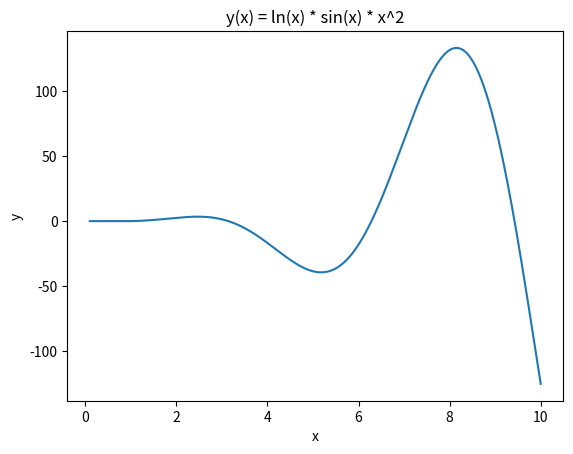

This chart was generated by the following Python code:
import numpy as np
import matplotlib.pyplot as plt

# задаем область определения
dx = np.linspace(0.1, 10, 1000)

# вычисляем значения функции на заданной области определения
dy = np.log(dx) * np.sin(dx) * dx ** 2

plt.plot(dx, dy)
plt.xlabel('x')
plt.ylabel('y')
plt.title('y(x) = ln(x) * sin(x) * x^2')
plt.show()
